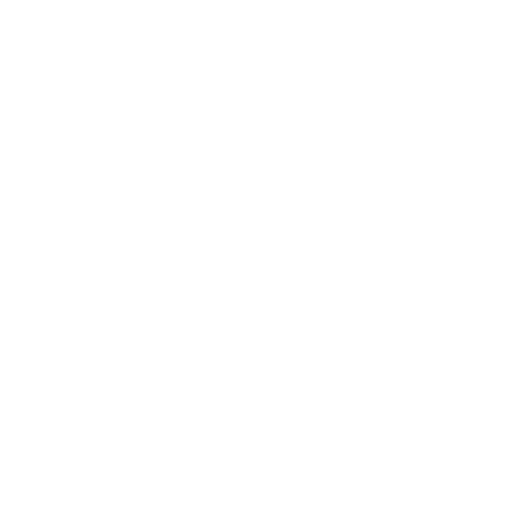
t = 0.00 s
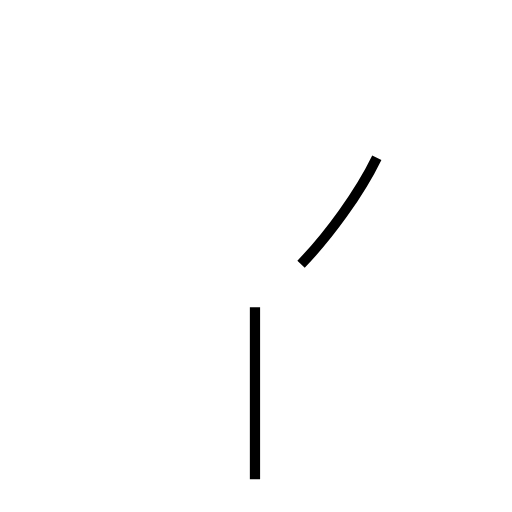
t = 0.89 s
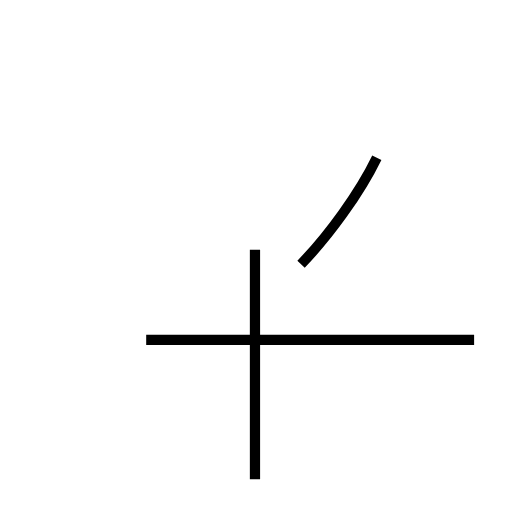
t = 2.02 s
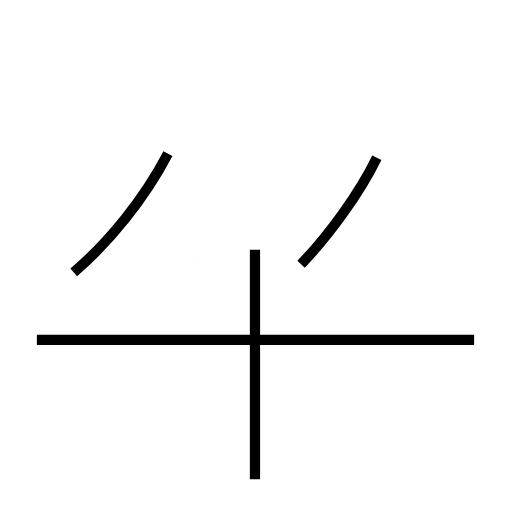
t = 2.78 s
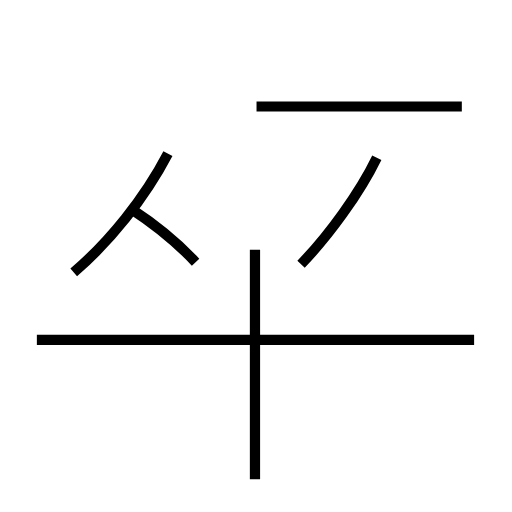
t = 3.63 s
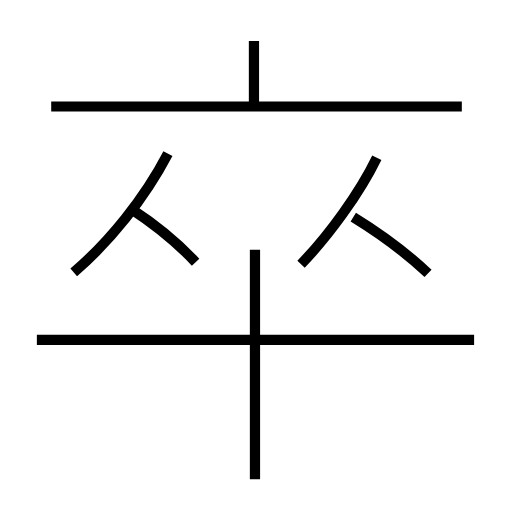
t = 4.69 s

The animated SVG that drew these frames (rendered in a browser with its animation timeline set to each time). Animation: 8 SMIL elements (animate=8); one cycle of 4.69 s.

<?xml version='1.0' encoding='utf-8'?>
<svg viewBox="0.0 -6.0 50.0 50.0" version="1.1" xmlns="http://www.w3.org/2000/svg"><rect x="-1000" y="-1000" width="2000" height="2000" stroke="white" fill="white" /><g style="fill:none;stroke:#000000;stroke-width:1"><path d="M 29.4 -18.2 C 32.1 -21.0 35.1 -25.1 36.8 -28.6 " transform="translate(0.0 38.0)" stroke-dasharray="12.809545631727588" stroke-dashoffset="12.809545631727588"><animate attributeName="stroke-dashoffset" from="12.809545631727588" to="0" dur="0.3842863689518276s" begin="0s; anim_end.end" fill="freeze" id="anim0" /></path><path d="M 24.9 2.8 L 24.9 -19.6 " transform="translate(0.0 38.0)" stroke-dasharray="22.400000000000002" stroke-dashoffset="22.400000000000002"><animate attributeName="stroke-dashoffset" from="22.400000000000002" to="0" dur="0.672s" begin="anim0.end" fill="freeze" id="anim1" /></path><path d="M 46.3 -10.8 L 3.6 -10.8 " transform="translate(0.0 38.0)" stroke-dasharray="42.699999999999996" stroke-dashoffset="42.699999999999996"><animate attributeName="stroke-dashoffset" from="42.699999999999996" to="0" dur="1.281s" begin="anim1.end" fill="freeze" id="anim2" /></path><path d="M 7.2 -17.4 C 10.7 -20.4 14.1 -24.6 16.4 -29.0 " transform="translate(0.0 38.0)" stroke-dasharray="14.889620579068142" stroke-dashoffset="14.889620579068142"><animate attributeName="stroke-dashoffset" from="14.889620579068142" to="0" dur="0.44668861737204424s" begin="anim2.end" fill="freeze" id="anim3" /></path><path d="M 19.1 -18.4 C 17.5 -20.1 15.1 -22.1 12.8 -23.6 " transform="translate(0.0 38.0)" stroke-dasharray="8.18588594873933" stroke-dashoffset="8.18588594873933"><animate attributeName="stroke-dashoffset" from="8.18588594873933" to="0" dur="0.24557657846217987s" begin="anim3.end" fill="freeze" id="anim4" /></path><path d="M 45.1 -33.6 L 5.0 -33.6 " transform="translate(0.0 38.0)" stroke-dasharray="40.1" stroke-dashoffset="40.1"><animate attributeName="stroke-dashoffset" from="40.1" to="0" dur="1.203s" begin="anim4.end" fill="freeze" id="anim5" /></path><path d="M 41.8 -17.3 C 39.9 -19.1 37.1 -21.2 34.5 -22.8 " transform="translate(0.0 38.0)" stroke-dasharray="9.154347799600952" stroke-dashoffset="9.154347799600952"><animate attributeName="stroke-dashoffset" from="9.154347799600952" to="0" dur="0.27463043398802855s" begin="anim5.end" fill="freeze" id="anim6" /></path><path d="M 24.8 -34.0 L 24.8 -40.0" transform="translate(0.0 38.0)" stroke-dasharray="6.0" stroke-dashoffset="6.0"><animate attributeName="stroke-dashoffset" from="6.0" to="0" dur="0.18s" begin="anim6.end" fill="freeze" id="anim_end" /></path></g></svg>
